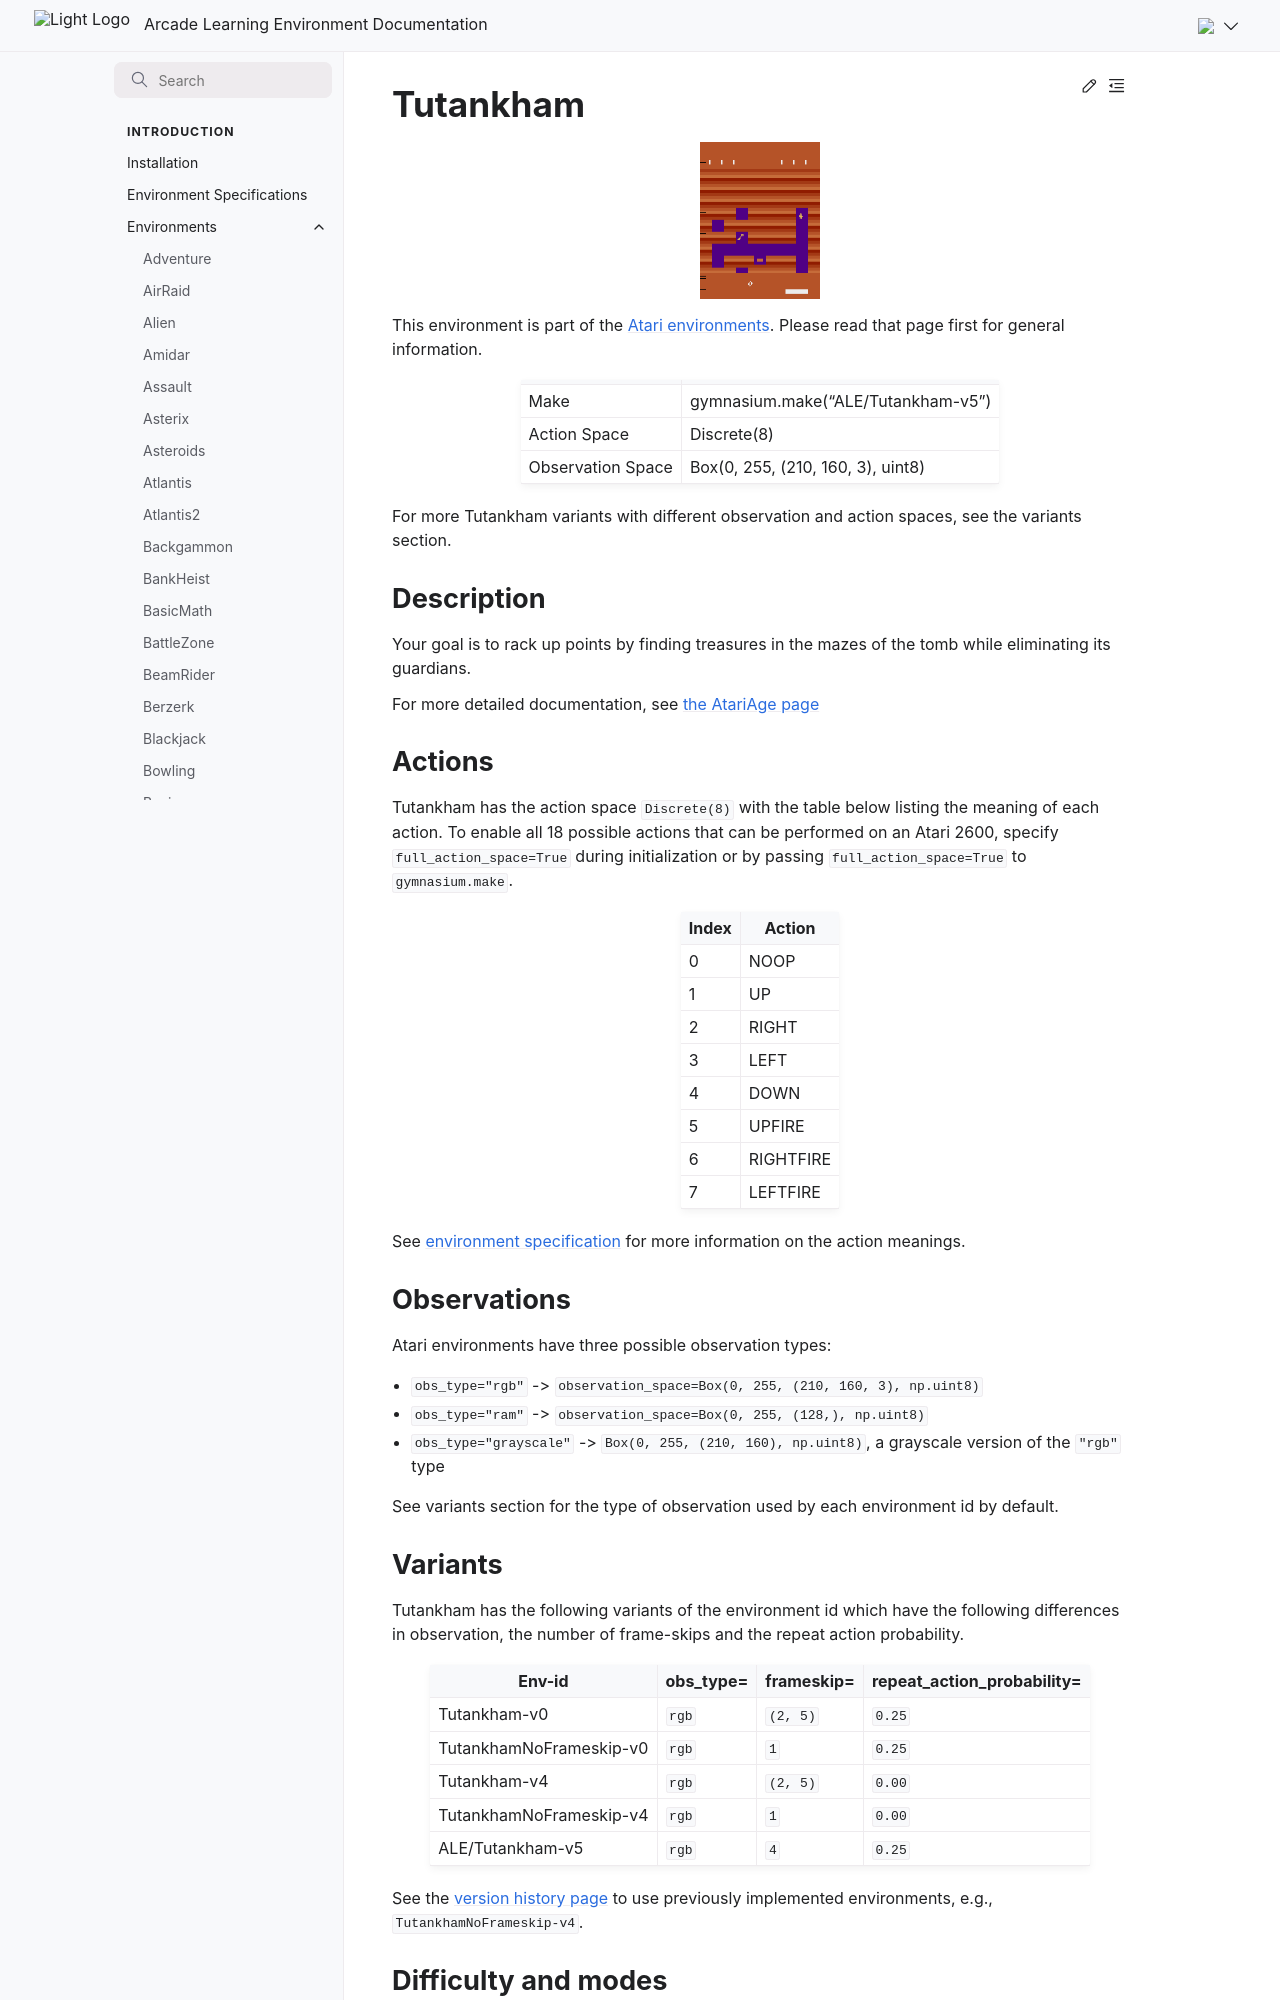

repository: Farama-Foundation/Arcade-Learning-Environment · page: main/environments/tutankham/index.html · generator: sphinx

---
title: Tutankham
---

# Tutankham

```{figure} ../_static/videos/environments/tutankham.gif
:width: 120px
:name: Tutankham
```

This environment is part of the <a href='..'>Atari environments</a>. Please read that page first for general information.

|                   |                                    |
|-------------------|------------------------------------|
| Make              | gymnasium.make("ALE/Tutankham-v5") |
| Action Space      | Discrete(8)                        |
| Observation Space | Box(0, 255, (210, 160, 3), uint8)  |

For more Tutankham variants with different observation and action spaces, see the variants section.

## Description

Your goal is to rack up points by finding treasures in the mazes of the tomb while eliminating its guardians.

For more detailed documentation, see [the AtariAge page](https://atariage.com/manual_html_page.php?SoftwareLabelID=572)

## Actions

Tutankham has the action space `Discrete(8)` with the table below listing the meaning of each action.
To enable all 18 possible actions that can be performed on an Atari 2600, specify `full_action_space=True` during
initialization or by passing `full_action_space=True` to `gymnasium.make`.

|   Index | Action    |
|---------|-----------|
|       0 | NOOP      |
|       1 | UP        |
|       2 | RIGHT     |
|       3 | LEFT      |
|       4 | DOWN      |
|       5 | UPFIRE    |
|       6 | RIGHTFIRE |
|       7 | LEFTFIRE  |

See [environment specification](../env-spec) for more information on the action meanings.

## Observations

Atari environments have three possible observation types:

- `obs_type="rgb"` -> `observation_space=Box(0, 255, (210, 160, 3), np.uint8)`
- `obs_type="ram"` -> `observation_space=Box(0, 255, (128,), np.uint8)`
- `obs_type="grayscale"` -> `Box(0, 255, (210, 160), np.uint8)`, a grayscale version of the `"rgb"` type

See variants section for the type of observation used by each environment id by default.

## Variants

Tutankham has the following variants of the environment id which have the following differences in observation,
the number of frame-skips and the repeat action probability.

| Env-id                  | obs_type=   | frameskip=   | repeat_action_probability=   |
|-------------------------|-------------|--------------|------------------------------|
| Tutankham-v0            | `rgb`       | `(2, 5)`     | `0.25`                       |
| TutankhamNoFrameskip-v0 | `rgb`       | `1`          | `0.25`                       |
| Tutankham-v4            | `rgb`       | `(2, 5)`     | `0.00`                       |
| TutankhamNoFrameskip-v4 | `rgb`       | `1`          | `0.00`                       |
| ALE/Tutankham-v5        | `rgb`       | `4`          | `0.25`                       |

See the [version history page](https://ale.farama.org/environments/#version-history-and-naming-schemes) to use previously implemented environments, e.g., `TutankhamNoFrameskip-v4`.
